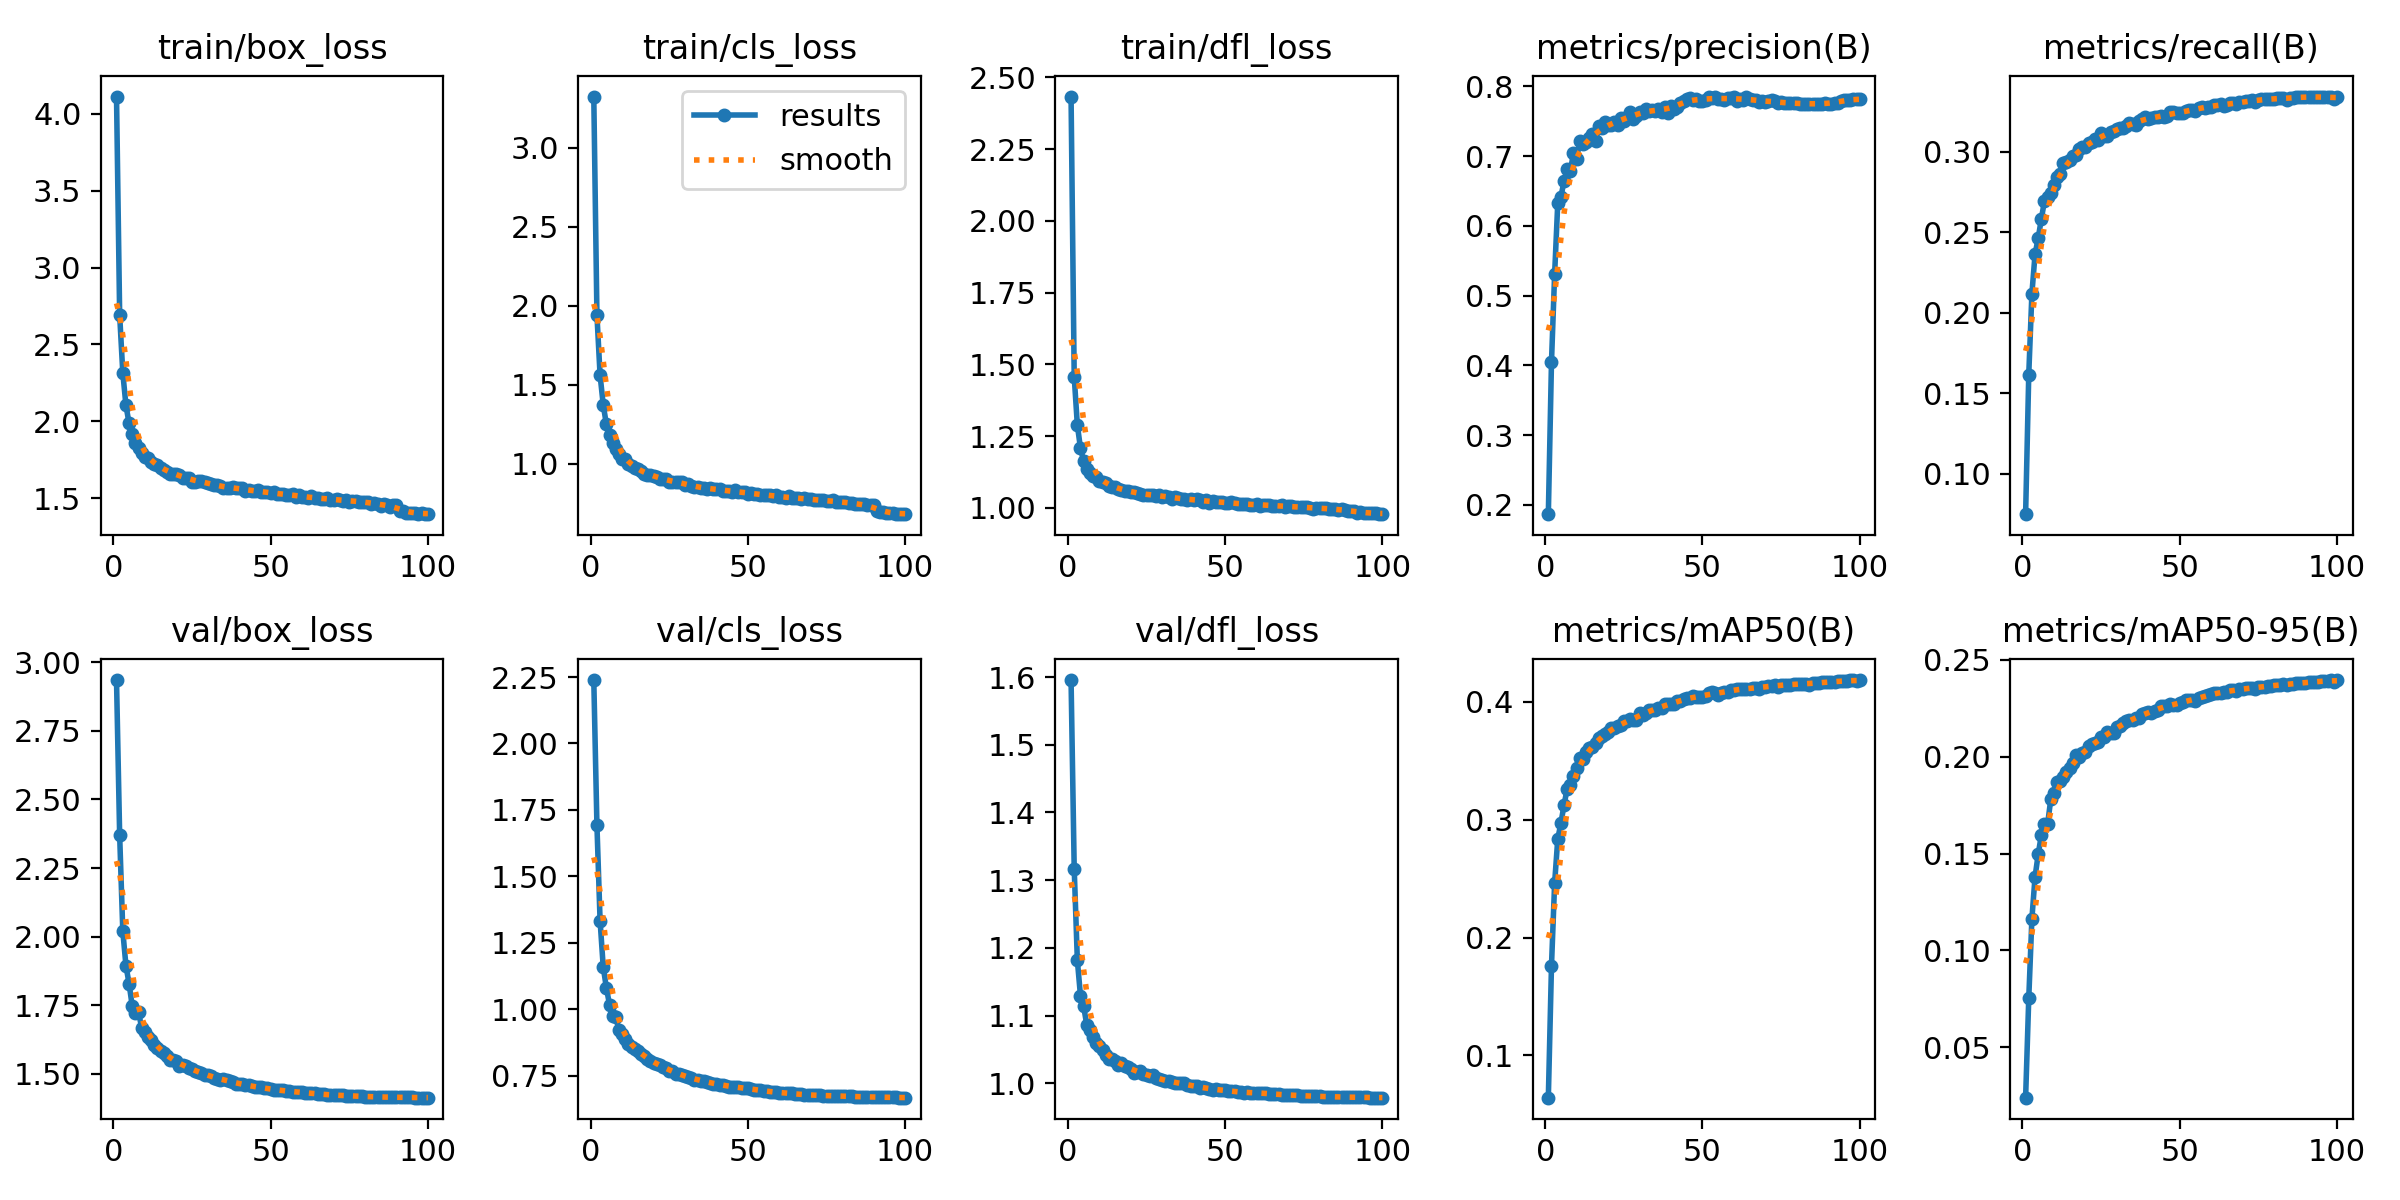

Source data for this figure (header and first rows):
epoch, time, train/box_loss, train/cls_loss, train/dfl_loss, metrics/precision(B), metrics/recall(B), metrics/mAP50(B), metrics/mAP50-95(B), val/box_loss, val/cls_loss, val/dfl_loss, lr/pg0, lr/pg1, lr/pg2
1, 1986, 4.112, 3.325, 2.433, 0.1867, 0.07477, 0.06418, 0.02405, 2.935, 2.239, 1.596, 0.07002, 0.003331, 0.003331
2, 3102, 2.692, 1.942, 1.458, 0.4047, 0.1615, 0.1759, 0.07527, 2.37, 1.693, 1.317, 0.03995, 0.006599, 0.006599
3, 4006, 2.316, 1.562, 1.289, 0.5307, 0.2119, 0.2461, 0.1164, 2.02, 1.333, 1.182, 0.009821, 0.0098, 0.0098
4, 4827, 2.104, 1.374, 1.208, 0.6328, 0.2362, 0.2837, 0.138, 1.894, 1.159, 1.129, 0.009703, 0.009703, 0.009703
5, 5560, 1.987, 1.25, 1.163, 0.6416, 0.2463, 0.297, 0.1496, 1.828, 1.081, 1.114, 0.009604, 0.009604, 0.009604
6, 6252, 1.919, 1.181, 1.136, 0.6641, 0.2582, 0.3126, 0.1595, 1.746, 1.017, 1.086, 0.009505, 0.009505, 0.009505
7, 6906, 1.861, 1.133, 1.123, 0.6815, 0.2695, 0.3263, 0.1653, 1.722, 0.9736, 1.078, 0.009406, 0.009406, 0.009406
8, 10399, 1.825, 1.096, 1.113, 0.6783, 0.2721, 0.3298, 0.1653, 1.725, 0.9696, 1.068, 0.009307, 0.009307, 0.009307
9, 11180, 1.794, 1.065, 1.107, 0.7047, 0.2742, 0.3374, 0.178, 1.668, 0.9213, 1.06, 0.009208, 0.009208, 0.009208
10, 12007, 1.766, 1.033, 1.094, 0.6963, 0.2791, 0.3435, 0.1813, 1.651, 0.9076, 1.055, 0.009109, 0.009109, 0.009109
11, 12715, 1.761, 1.028, 1.091, 0.7215, 0.284, 0.3523, 0.1868, 1.635, 0.8895, 1.05, 0.00901, 0.00901, 0.00901
12, 13354, 1.733, 0.9991, 1.087, 0.7178, 0.286, 0.3517, 0.1873, 1.625, 0.8692, 1.042, 0.008911, 0.008911, 0.008911
13, 13960, 1.72, 0.9841, 1.077, 0.7202, 0.2929, 0.3575, 0.1896, 1.606, 0.8594, 1.035, 0.008812, 0.008812, 0.008812
14, 14604, 1.718, 0.9767, 1.073, 0.7253, 0.2936, 0.3608, 0.192, 1.595, 0.8494, 1.035, 0.008713, 0.008713, 0.008713
15, 18707, 1.7, 0.9669, 1.073, 0.7315, 0.2948, 0.3619, 0.1941, 1.583, 0.844, 1.033, 0.008614, 0.008614, 0.008614
16, 19329, 1.685, 0.9535, 1.067, 0.7217, 0.2975, 0.3647, 0.1968, 1.576, 0.8308, 1.027, 0.008515, 0.008515, 0.008515
17, 19966, 1.671, 0.9378, 1.064, 0.7429, 0.2979, 0.3695, 0.2009, 1.563, 0.8224, 1.03, 0.008416, 0.008416, 0.008416
18, 20665, 1.657, 0.9306, 1.06, 0.7405, 0.3018, 0.3713, 0.1998, 1.549, 0.8129, 1.025, 0.008317, 0.008317, 0.008317
19, 21401, 1.661, 0.9289, 1.061, 0.7487, 0.3029, 0.3726, 0.2019, 1.551, 0.8064, 1.024, 0.008218, 0.008218, 0.008218
20, 23248, 1.657, 0.9257, 1.055, 0.745, 0.3029, 0.3744, 0.2026, 1.546, 0.7983, 1.021, 0.008119, 0.008119, 0.008119
21, 25613, 1.654, 0.918, 1.057, 0.7441, 0.3055, 0.378, 0.2057, 1.53, 0.7922, 1.016, 0.00802, 0.00802, 0.00802
22, 26226, 1.634, 0.9051, 1.053, 0.7494, 0.306, 0.3779, 0.2064, 1.532, 0.789, 1.017, 0.007921, 0.007921, 0.007921
23, 26876, 1.632, 0.9051, 1.048, 0.7451, 0.3081, 0.3795, 0.2072, 1.528, 0.7819, 1.018, 0.007822, 0.007822, 0.007822
24, 27615, 1.631, 0.9029, 1.046, 0.7539, 0.3076, 0.3799, 0.2074, 1.521, 0.7788, 1.014, 0.007723, 0.007723, 0.007723
25, 28345, 1.608, 0.8852, 1.045, 0.7508, 0.3115, 0.3836, 0.2102, 1.518, 0.769, 1.012, 0.007624, 0.007624, 0.007624
26, 31920, 1.607, 0.8862, 1.045, 0.7558, 0.3095, 0.3834, 0.21, 1.509, 0.7692, 1.01, 0.007525, 0.007525, 0.007525
27, 32521, 1.615, 0.8856, 1.047, 0.7632, 0.3099, 0.3857, 0.2128, 1.505, 0.7569, 1.012, 0.007426, 0.007426, 0.007426
28, 33156, 1.61, 0.8865, 1.043, 0.7531, 0.3126, 0.3843, 0.2124, 1.504, 0.7551, 1.008, 0.007327, 0.007327, 0.007327
29, 33838, 1.606, 0.8835, 1.047, 0.7575, 0.3129, 0.3844, 0.2123, 1.495, 0.752, 1.006, 0.007228, 0.007228, 0.007228
30, 34538, 1.598, 0.8687, 1.039, 0.7632, 0.3141, 0.3903, 0.2155, 1.494, 0.7469, 1.004, 0.007129, 0.007129, 0.007129
31, 35265, 1.595, 0.8721, 1.041, 0.7622, 0.315, 0.389, 0.216, 1.492, 0.7454, 1.003, 0.00703, 0.00703, 0.00703
32, 35988, 1.585, 0.8594, 1.037, 0.7677, 0.3147, 0.3904, 0.2172, 1.485, 0.7406, 1.004, 0.006931, 0.006931, 0.006931
33, 43203, 1.585, 0.8556, 1.033, 0.7639, 0.3162, 0.3932, 0.2184, 1.482, 0.735, 1.002, 0.006832, 0.006832, 0.006832
34, 43779, 1.579, 0.8536, 1.038, 0.7664, 0.3179, 0.3933, 0.2187, 1.478, 0.7339, 1, 0.006733, 0.006733, 0.006733
35, 44424, 1.569, 0.8465, 1.035, 0.7644, 0.3175, 0.3932, 0.2191, 1.48, 0.7313, 1.001, 0.006634, 0.006634, 0.006634
36, 44996, 1.57, 0.8451, 1.031, 0.7676, 0.3168, 0.3949, 0.2199, 1.477, 0.7299, 1, 0.006535, 0.006535, 0.006535
37, 45570, 1.565, 0.8422, 1.032, 0.7625, 0.319, 0.3944, 0.2199, 1.474, 0.7273, 1.001, 0.006436, 0.006436, 0.006436
38, 46142, 1.571, 0.8442, 1.029, 0.77, 0.3201, 0.3985, 0.222, 1.469, 0.7226, 0.9971, 0.006337, 0.006337, 0.006337
39, 47651, 1.564, 0.8398, 1.03, 0.7624, 0.3214, 0.3981, 0.2226, 1.464, 0.7198, 0.9956, 0.006238, 0.006238, 0.006238
40, 48258, 1.568, 0.8404, 1.028, 0.7721, 0.3206, 0.3982, 0.2233, 1.464, 0.7178, 0.9958, 0.006139, 0.006139, 0.006139
41, 52511, 1.566, 0.8419, 1.031, 0.7673, 0.3209, 0.398, 0.2224, 1.462, 0.7164, 0.9952, 0.00604, 0.00604, 0.00604
42, 57490, 1.548, 0.8303, 1.026, 0.7702, 0.3217, 0.4003, 0.2237, 1.459, 0.7145, 0.9936, 0.005941, 0.005941, 0.005941
43, 60402, 1.557, 0.8311, 1.022, 0.7755, 0.3214, 0.4006, 0.2242, 1.458, 0.7126, 0.9939, 0.005842, 0.005842, 0.005842
44, 60982, 1.545, 0.8262, 1.027, 0.7782, 0.3222, 0.4026, 0.2259, 1.454, 0.7092, 0.9928, 0.005743, 0.005743, 0.005743
45, 61564, 1.546, 0.8204, 1.018, 0.7822, 0.3219, 0.4032, 0.2263, 1.451, 0.7077, 0.9914, 0.005644, 0.005644, 0.005644
46, 62193, 1.553, 0.8318, 1.025, 0.7831, 0.322, 0.4036, 0.2263, 1.451, 0.7063, 0.9907, 0.005545, 0.005545, 0.005545
47, 62854, 1.542, 0.8209, 1.023, 0.7804, 0.3245, 0.4046, 0.2269, 1.451, 0.7055, 0.9913, 0.005446, 0.005446, 0.005446
48, 63483, 1.539, 0.8199, 1.021, 0.7822, 0.3247, 0.4042, 0.2266, 1.448, 0.7038, 0.9901, 0.005347, 0.005347, 0.005347
49, 64098, 1.541, 0.8204, 1.019, 0.7791, 0.3239, 0.4039, 0.2264, 1.447, 0.7038, 0.99, 0.005248, 0.005248, 0.005248
50, 64729, 1.532, 0.8116, 1.018, 0.7792, 0.3239, 0.4038, 0.2274, 1.444, 0.7018, 0.9894, 0.005149, 0.005149, 0.005149
51, 65365, 1.54, 0.8166, 1.018, 0.7805, 0.3242, 0.4052, 0.2282, 1.441, 0.7006, 0.9884, 0.00505, 0.00505, 0.00505
52, 65976, 1.526, 0.8107, 1.022, 0.7853, 0.3256, 0.4073, 0.2292, 1.44, 0.6978, 0.988, 0.004951, 0.004951, 0.004951
53, 66629, 1.529, 0.8082, 1.017, 0.7828, 0.3258, 0.408, 0.2295, 1.439, 0.6963, 0.9881, 0.004852, 0.004852, 0.004852
54, 67293, 1.526, 0.8031, 1.013, 0.7847, 0.3262, 0.4077, 0.2294, 1.439, 0.6942, 0.9871, 0.004753, 0.004753, 0.004753
55, 67915, 1.522, 0.8027, 1.013, 0.7819, 0.3253, 0.4057, 0.2288, 1.437, 0.6922, 0.9864, 0.004654, 0.004654, 0.004654
56, 68488, 1.523, 0.8019, 1.014, 0.7814, 0.3271, 0.4075, 0.2301, 1.436, 0.6905, 0.986, 0.004555, 0.004555, 0.004555
57, 69102, 1.528, 0.8041, 1.014, 0.7809, 0.3279, 0.4082, 0.2307, 1.435, 0.6897, 0.9864, 0.004456, 0.004456, 0.004456
58, 70670, 1.51, 0.7943, 1.012, 0.7832, 0.3275, 0.4087, 0.2312, 1.434, 0.6888, 0.9858, 0.004357, 0.004357, 0.004357
59, 71264, 1.521, 0.8008, 1.011, 0.7834, 0.3279, 0.4097, 0.2319, 1.433, 0.6879, 0.9859, 0.004258, 0.004258, 0.004258
60, 71916, 1.511, 0.7917, 1.015, 0.7848, 0.3277, 0.4102, 0.2321, 1.432, 0.6866, 0.986, 0.004159, 0.004159, 0.004159
... 40 more rows
